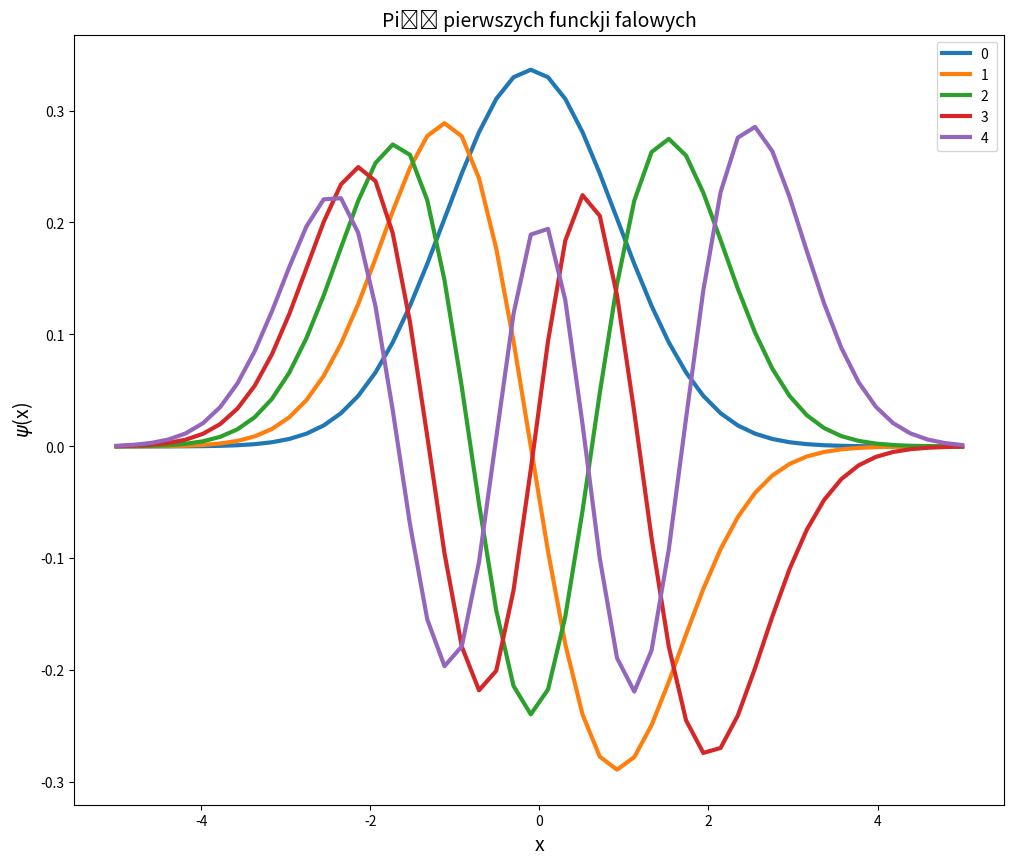

Recreate this plot in Python.
import copy
import math

import numpy as np
from numpy.linalg import inv
from matplotlib import pyplot as plt

N = 50
A = np.zeros((N, N))
L = -5.0
x = 2 * L / N
iteration = 20

def diagonal_matrix():
    matrix = np.zeros((N, N))
    for i in range(N):
        matrix[i, i] = 1
    return matrix

def euclidean_norm(A):
    sum = 0
    for i in range(N):
        sum += A[0, i] * A[0, i]
    return math.sqrt(sum)

def get_basis(i):
    basis = np.zeros((1, N))
    basis[0, i] = 1
    return basis

def get_H_part(v, i):
    v = np.subtract(v, euclidean_norm(v) * get_basis(i))
    return np.subtract(diagonal_matrix(), (2 / (v @ v.transpose())[0, 0]) * v.transpose() @ v)

def QR_decomposition(A):
    H = []
    v = A.transpose()[0]
    H.append(get_H_part(v, 0))
    R = H[0] @ A

    for i in range(1, N - 1):
        v = copy.copy(R.transpose()[i])
        for j in range(i):
            v[0, j] = 0
        
        H.append(get_H_part(v, i))
        R = H[-1] @ R
    
    Q = diagonal_matrix()
    H.reverse()
    
    for j in H:
        Q = Q @ j

    return R, Q.transpose()

def calculate_eigenvalues(A, P):
    for i in range(iteration):
        R, Q = QR_decomposition(np.asmatrix(A))
        A = R @ Q
        P = P @ Q

    eigenvalues = [A[i, i] for i in range(N)]
    eigenvalues.reverse()

    return P, eigenvalues 

def calculate_eigenvector(N, H, P):
    eigenvector = []
    for i in range(N):
        x = np.full((N, 1), 0)

        for j in range(N - 1, i, -1):
            x[j] = 0
        x[i] = 1

        for j in range(i - 1, -1, -1):
            temp = 0
            for k in range(j + 1, i):
                temp += H[j, k] * x[k]
            x[j] = -temp / (H[j, j] - H[i, i])
        eigenvector.append(P @ x)
    
    eigenvector.reverse()

    return eigenvector

def draw_wavefunctions(eigenvector):
    a = -5
    b = 5
    x_plot = np.linspace(a, b, N)
    plt.figure(figsize=(12, 10))
    for i in range(5):
        y = []
        y = np.append(y, eigenvector[i])
        plt.plot(x_plot, y, lw=3, label="{} ".format(i))
        plt.xlabel('x', size=14)
        plt.ylabel('$\psi$(x)', size=14)
    plt.legend()
    plt.title('Pięć pierwszych funckji falowych', size=14)
    plt.show()

if __name__ == '__main__':
    for i in range(N):
        xi = -L + (i + 1) * x
        A[i, i] = (x ** -2) + (xi ** 2) / 2
        if i != 0:
            A[i, i - 1] = A[i - 1, i] = -1 / (2 * (x ** 2))

    A1 = copy.deepcopy(A)
    P = diagonal_matrix()

    P, eigenvalues = calculate_eigenvalues(A, P)

    print('-- Wartości własne --')
    print(eigenvalues[:5])

    H = inv(P) @ A1 @ P
    eigenvector = calculate_eigenvector(N, H, P)
    draw_wavefunctions(eigenvector)